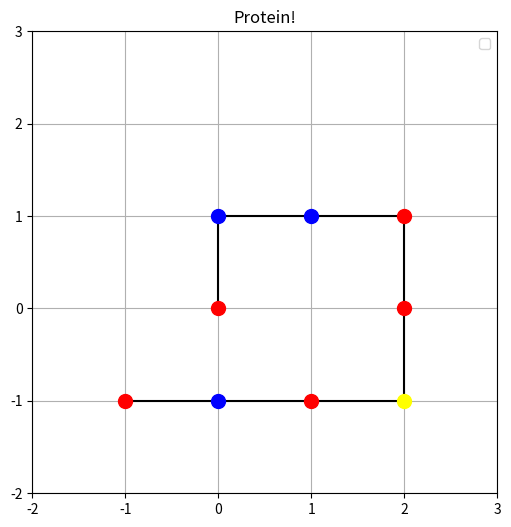

Python code for this plot:
# [redacted]
# [redacted]
# [redacted]

import matplotlib.pyplot as plt


def visualise(protein):

    colors = {
        "H" : "red",
        "P" : "blue",
        "C" : "yellow",
    }

    L_color = []
    L_label = []

    L_x = []
    L_y = []

    for acid in protein:
        L_color.append(colors[acid[0]])
        L_x.append(acid[1])
        L_y.append(acid[2])

    x_min = min(L_x) - 1
    x_max = max(L_x) + 1
    y_min = min(L_y) - 1
    y_max = max(L_y) + 1

    plt.figure("Folded protein", figsize = (6, 6))

    plt.plot(L_x, L_y, '-', color = "black")

    for i, color in enumerate(L_color):
        plt.plot(L_x[i], L_y[i], 'o', color = color, markersize = 10)

    plt.xlim([min([x_min, y_min]), max([x_max, y_max])])
    plt.ylim([min([x_min, y_min]), max([x_max, y_max])])

    plt.title("Protein!")

    plt.grid(axis = "both")
    plt.legend(loc = "upper right")

    plt.show()


if __name__ == "__main__":
    '''
    protein als txt file opslaan en hier parsen en plotten?
    '''
    test_protein = [["H",0,0], ["P",0,1], ["P",1,1], ["H",2,1], ["H",2,0], ["C",2,-1], ["H",1,-1], ["P",0, -1], ["H",-1,-1]]
    visualise(test_protein)
